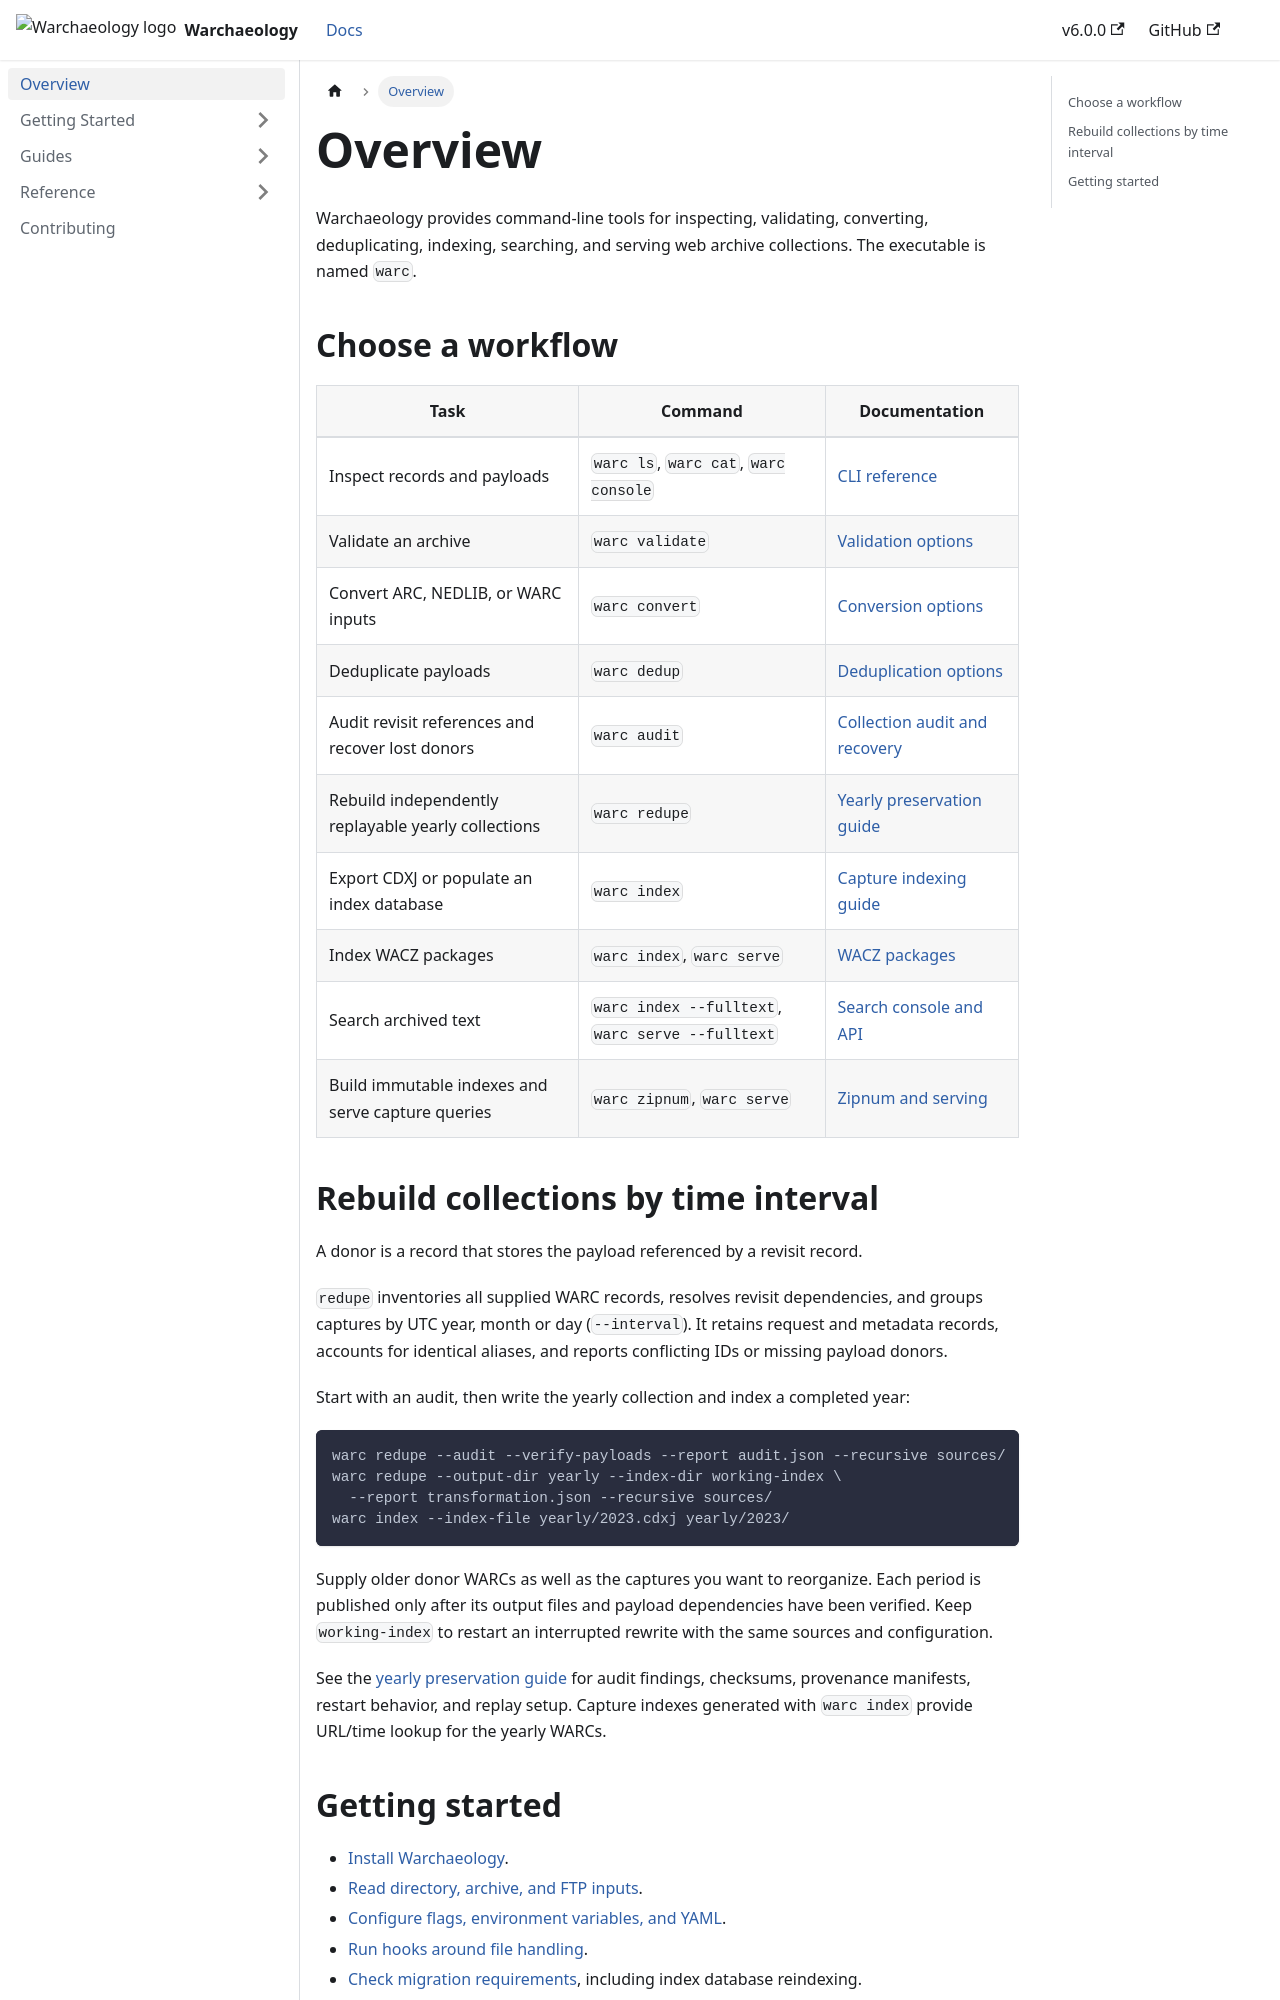

repository: NationalLibraryOfNorway/warchaeology · page: index.html · generator: docusaurus

---
title: Overview
---

Warchaeology provides command-line tools for inspecting, validating, converting,
deduplicating, indexing, searching, and serving web archive collections.
The executable is named `warc`.

## Choose a workflow

| Task | Command | Documentation |
| --- | --- | --- |
| Inspect records and payloads | `warc ls`, `warc cat`, `warc console` | [CLI reference](./reference/cli/index.md) |
| Validate an archive | `warc validate` | [Validation options](./reference/cli/warc_validate.md) |
| Convert ARC, NEDLIB, or WARC inputs | `warc convert` | [Conversion options](./reference/cli/warc_convert.md) |
| Deduplicate payloads | `warc dedup` | [Deduplication options](./reference/cli/warc_dedup.md) |
| Audit revisit references and recover lost donors | `warc audit` | [Collection audit and recovery](./guides/dedup-audit.md) |
| Rebuild independently replayable yearly collections | `warc redupe` | [Yearly preservation guide](./guides/redupe.md) |
| Export CDXJ or populate an index database | `warc index` | [Capture indexing guide](./guides/capture-indexes.md) |
| Index WACZ packages | `warc index`, `warc serve` | [WACZ packages](./guides/capture-indexes.md#wacz-packages) |
| Search archived text | `warc index --fulltext`, `warc serve --fulltext` | [Search console and API](./guides/search-and-replay.md) |
| Build immutable indexes and serve capture queries | `warc zipnum`, `warc serve` | [Zipnum and serving](./guides/capture-indexes.md#immutable-zipnum-clusters) |
